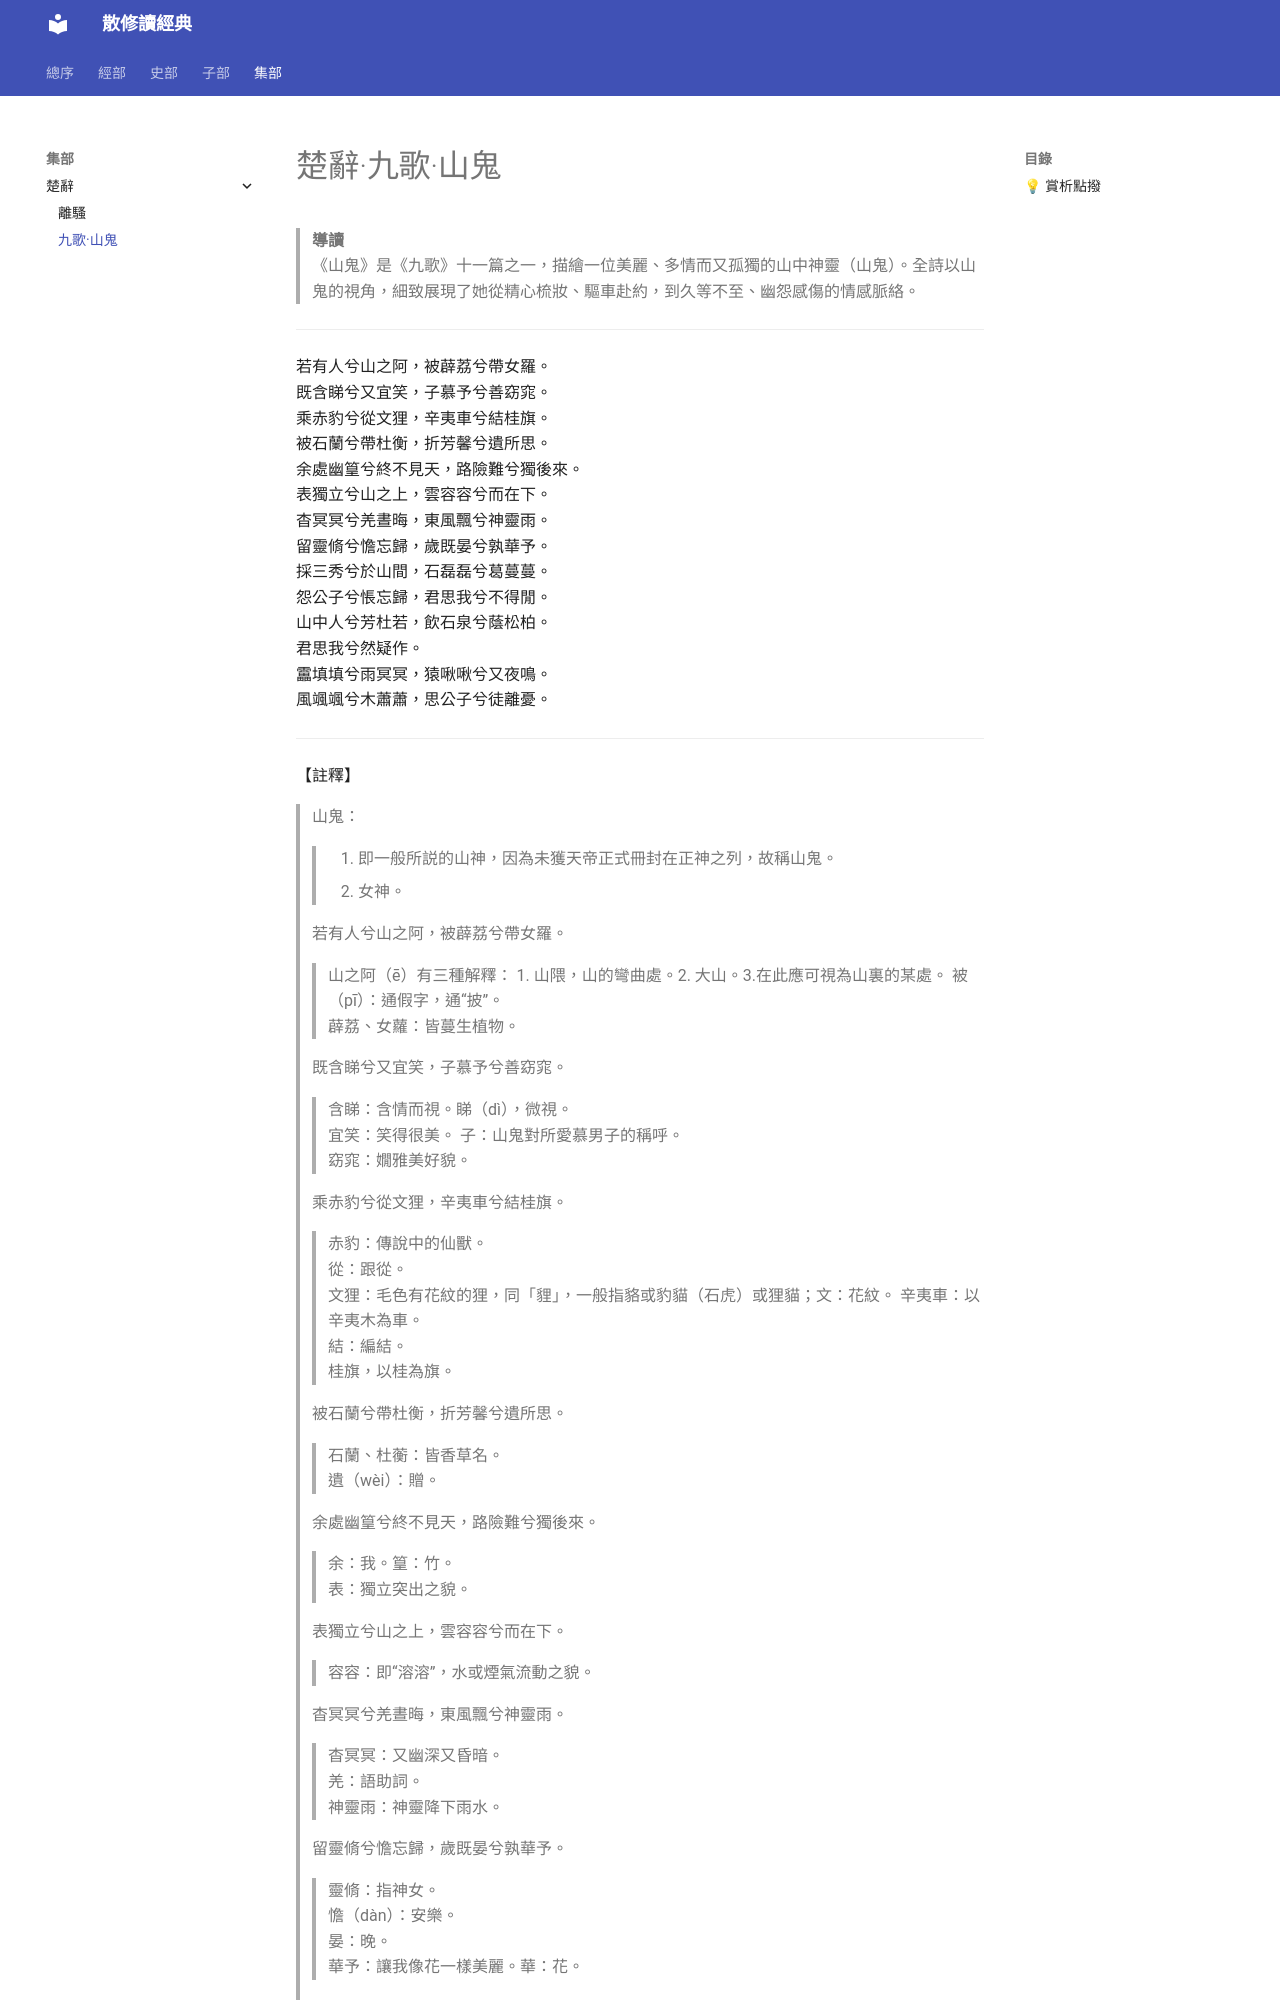

repository: edtao168/chu_ci · page: 04_ji/chu_ci/02_jiu_ge/shan_gui/index.html · generator: mkdocs

---
title: 楚辭·九歌·山鬼
description: 《九歌·山鬼》為屈原所作，描繪山中神靈山鬼期盼與愛人相會的獨白與幽怨情思。
---

# 楚辭·九歌·山鬼

> **導讀**  
> 《山鬼》是《九歌》十一篇之一，描繪一位美麗、多情而又孤獨的山中神靈（山鬼）。全詩以山鬼的視角，細致展現了她從精心梳妝、驅車赴約，到久等不至、幽怨感傷的情感脈絡。

---

若有人兮山之阿，被薜荔兮帶女羅。  
既含睇兮又宜笑，子慕予兮善窈窕。  
乘赤豹兮從文狸，辛夷車兮結桂旗。  
被石蘭兮帶杜衡，折芳馨兮遺所思。  
余處幽篁兮終不見天，路險難兮獨後來。  
表獨立兮山之上，雲容容兮而在下。  
杳冥冥兮羌晝晦，東風飄兮神靈雨。  
留靈脩兮憺忘歸，歲既晏兮孰華予。  
採三秀兮於山間，石磊磊兮葛蔓蔓。  
怨公子兮悵忘歸，君思我兮不得閒。  
山中人兮芳杜若，飲石泉兮蔭松柏。  
君思我兮然疑作。  
靁填填兮雨冥冥，猿啾啾兮又夜鳴。  
風颯颯兮木蕭蕭，思公子兮徒離憂。  

---

【註釋】
>山鬼：  
>>1. 即一般所説的山神，因為未獲天帝正式冊封在正神之列，故稱山鬼。  
>>2. 女神。  

> 若有人兮山之阿，被薜荔兮帶女羅。
>> 山之阿（ē）有三種解釋： 1. 山隈，山的彎曲處。2. 大山。3.在此應可視為山裏的某處。
>> 被（pī）：通假字，通“披”。  
>> 薜荔、女蘿：皆蔓生植物。  

> 既含睇兮又宜笑，子慕予兮善窈窕。
>> 含睇：含情而視。睇（dì），微視。  
>> 宜笑：笑得很美。
>> 子：山鬼對所愛慕男子的稱呼。  
>> 窈窕：嫺雅美好貌。  

> 乘赤豹兮從文狸，辛夷車兮結桂旗。
>> 赤豹：傳說中的仙獸。  
>> 從：跟從。  
>> 文狸：毛色有花紋的狸，同「貍」，一般指貉或豹貓（石虎）或狸貓；文：花紋。
>> 辛夷車：以辛夷木為車。  
>> 結：編結。  
>> 桂旗，以桂為旗。  

>被石蘭兮帶杜衡，折芳馨兮遺所思。
>>石蘭、杜蘅：皆香草名。  
>>遺（wèi）：贈。  

> 余處幽篁兮終不見天，路險難兮獨後來。
>> 余：我。篁：竹。  
>> 表：獨立突出之貌。  

>表獨立兮山之上，雲容容兮而在下。
>>容容：即“溶溶”，水或煙氣流動之貌。  

>杳冥冥兮羌晝晦，東風飄兮神靈雨。
>>杳冥冥：又幽深又昏暗。  
>>羌：語助詞。  
>>神靈雨：神靈降下雨水。    

>留靈脩兮憺忘歸，歲既晏兮孰華予。
>>靈脩：指神女。  
>>憺（dàn）：安樂。  
>>晏：晚。  
>>華予：讓我像花一樣美麗。華：花。  

>採三秀兮於山間，石磊磊兮葛蔓蔓。
>>三秀：芝草，一年開三次花，傳説服食了能延年益壽。  
>>磊磊：亂石堆積的樣子。  
>>葛：葛草。  
>>蔓蔓：連接不斷的樣子。
